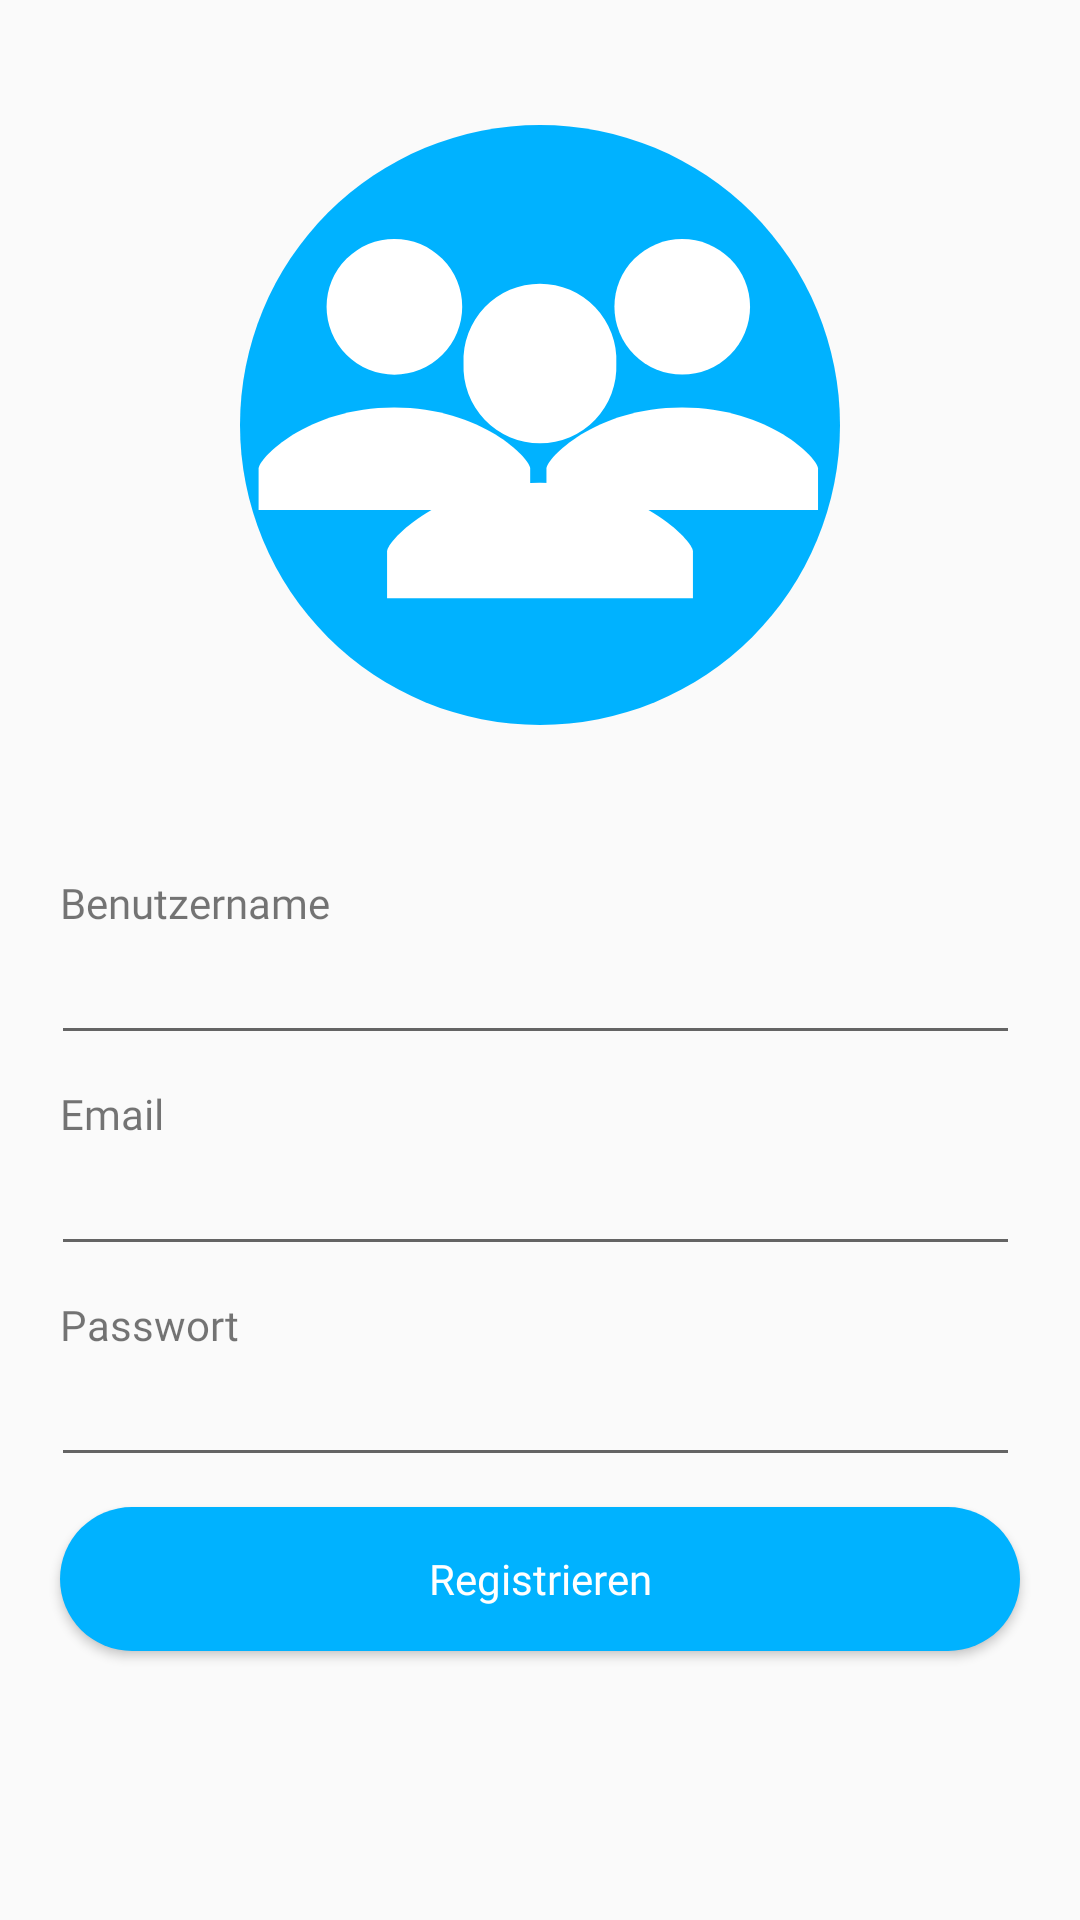

Produce the Android XML layout that renders to this screen, including the resource entries it uses.
<!-- AndroidManifest.xml: activity theme AppThemeNoActionBar -->
<!-- res/layout/activity_register.xml -->
<?xml version="1.0" encoding="utf-8"?>
<android.support.constraint.ConstraintLayout xmlns:android="http://schemas.android.com/apk/res/android"
    xmlns:app="http://schemas.android.com/apk/res-auto"
    xmlns:tools="http://schemas.android.com/tools"
    android:layout_width="match_parent"
    android:layout_height="match_parent"
    tools:context="com.projectcarlton.fbljk.projectcarlton.Activities.Core.RegisterActivity">

    <LinearLayout
        android:id="@+id/register_progressbar_layout"
        android:layout_width="match_parent"
        android:layout_height="match_parent"
        android:gravity="center"
        android:orientation="vertical"
        android:visibility="invisible">

        <ProgressBar
            android:layout_width="wrap_content"
            android:layout_height="wrap_content" />

    </LinearLayout>

    <android.support.constraint.ConstraintLayout
        android:id="@+id/register_generallayout"
        android:layout_width="match_parent"
        android:layout_height="match_parent">

        <ImageView
            android:layout_width="200dp"
            android:layout_height="200dp"
            android:layout_marginTop="20dp"
            android:layout_marginBottom="40dp"
            android:src="@drawable/ic_projectcarltonlogo"
            app:layout_constraintBottom_toTopOf="@id/register_textView"
            app:layout_constraintLeft_toLeftOf="parent"
            app:layout_constraintRight_toRightOf="parent"
            app:layout_constraintTop_toTopOf="parent"/>

        <TextView
            android:id="@+id/register_textView"
            android:layout_width="wrap_content"
            android:layout_height="wrap_content"
            android:layout_marginStart="20dp"
            android:layout_marginBottom="60dp"
            android:fontFamily="@font/roboto_black"
            android:text="Registrieren"
            android:textColor="@android:color/black"
            android:textSize="20sp"
            app:layout_constraintTop_toBottomOf="parent"
            app:layout_constraintBottom_toTopOf="parent"
            app:layout_constraintLeft_toLeftOf="parent"
            app:layout_constraintVertical_chainStyle="packed" />

        <TextView
            android:id="@+id/register_textView2"
            android:layout_width="wrap_content"
            android:layout_height="wrap_content"
            android:layout_marginTop="15dp"
            android:fontFamily="@font/roboto"
            android:text="Benutzername"
            app:layout_constraintTop_toBottomOf="@id/register_textView"
            app:layout_constraintLeft_toLeftOf="@id/register_textView" />

        <EditText
            android:id="@+id/register_usernameTxt"
            android:layout_width="match_parent"
            android:layout_height="wrap_content"
            android:layout_marginStart="17dp"
            android:layout_marginEnd="20dp"
            app:layout_constraintTop_toBottomOf="@id/register_textView2"
            app:layout_constraintLeft_toLeftOf="@id/register_textView2"
            app:layout_constraintRight_toRightOf="parent"/>

        <TextView
            android:id="@+id/register_textView3"
            android:layout_width="wrap_content"
            android:layout_height="wrap_content"
            android:layout_marginTop="10dp"
            android:fontFamily="@font/roboto"
            android:text="Email"
            app:layout_constraintTop_toBottomOf="@id/register_usernameTxt"
            app:layout_constraintLeft_toLeftOf="@id/register_textView"/>

        <EditText
            android:id="@+id/register_emailTxt"
            android:layout_width="match_parent"
            android:layout_height="wrap_content"
            android:layout_marginStart="17dp"
            android:layout_marginEnd="20dp"
            app:layout_constraintTop_toBottomOf="@id/register_textView3"
            app:layout_constraintLeft_toLeftOf="@id/register_textView3"
            app:layout_constraintRight_toRightOf="parent"/>

        <TextView
            android:id="@+id/register_textView4"
            android:layout_width="wrap_content"
            android:layout_height="wrap_content"
            android:layout_marginTop="10dp"
            android:fontFamily="@font/roboto"
            android:text="Passwort"
            app:layout_constraintTop_toBottomOf="@id/register_emailTxt"
            app:layout_constraintLeft_toLeftOf="@id/register_textView" />

        <EditText
            android:id="@+id/register_passwordTxt"
            android:layout_width="match_parent"
            android:layout_height="wrap_content"
            android:layout_marginStart="17dp"
            android:layout_marginEnd="20dp"
            android:inputType="textPassword"
            app:layout_constraintTop_toBottomOf="@id/register_textView4"
            app:layout_constraintLeft_toLeftOf="@id/register_textView4"
            app:layout_constraintRight_toRightOf="parent"/>

        <Button
            android:id="@+id/register_registerButton"
            android:layout_width="match_parent"
            android:layout_height="wrap_content"
            android:layout_marginStart="20dp"
            android:layout_marginEnd="20dp"
            android:layout_marginTop="10dp"
            android:background="@layout/roundbutton"
            android:fontFamily="@font/roboto_black"
            android:text="Registrieren"
            android:textAllCaps="false"
            android:textColor="@android:color/white"
            app:layout_constraintLeft_toLeftOf="parent"
            app:layout_constraintRight_toRightOf="parent"
            app:layout_constraintTop_toBottomOf="@id/register_passwordTxt" />

        </android.support.constraint.ConstraintLayout>

</android.support.constraint.ConstraintLayout>
<!-- res/layout/roundbutton.xml (included above) -->
<shape xmlns:android="http://schemas.android.com/apk/res/android"
    android:layout_width="match_parent"
    android:layout_height="match_parent"
    android:shape="rectangle">
    <solid android:color="@color/colorPrimary"/>
    <corners android:bottomRightRadius="30dp"
        android:bottomLeftRadius="30dp"
        android:topRightRadius="30dp"
        android:topLeftRadius="30dp"/>
</shape>
<!-- resources referenced by this layout -->
<resources>
  <color name="colorPrimary">#00b2ff</color>
  <!-- drawable ic_projectcarltonlogo (drawable) -->
  <vector xmlns:android="http://schemas.android.com/apk/res/android"
          android:width="4096dp"
          android:height="4096dp"
          android:viewportWidth="4096.0"
          android:viewportHeight="4096.0">
      <path
          android:pathData="M2048,2048m-2048,0a2048,2048 0,1 1,4096 0a2048,2048 0,1 1,-4096 0"
          android:fillColor="#00b2ff"/>
      <path
          android:pathData="M1981,2345c0,-67 -330,-415 -927,-416s-927,350 -927,416V2628H1981Z"
          android:fillColor="#fff"/>
      <path
          android:pathData="M1054,1241m-463,0a463,463 0,1 1,926 0a463,463 0,1 1,-926 0"
          android:fillColor="#fff"/>
      <path
          android:pathData="M3946,2345c0,-67 -330,-415 -927,-416s-927,350 -927,416V2628H3946Z"
          android:fillColor="#fff"/>
      <path
          android:pathData="M3019,1241m-463,0a463,463 0,1 1,926 0a463,463 0,1 1,-926 0"
          android:fillColor="#fff"/>
      <path
          android:pathData="M3092,2911c0,-75 -371,-468 -1044,-469s-1044,394 -1044,469v319H3092Z"
          android:fillColor="#fff"/>
      <path
          android:pathData="M2048,1628m-522,0a522,522 0,1 1,1043 0a522,522 0,1 1,-1043 0"
          android:fillColor="#fff"/>
  </vector>
  <style name="AppThemeNoActionBar" parent="Theme.AppCompat.Light.NoActionBar">
          <item name="windowActionBar">false</item>
          <item name="windowNoTitle">true</item>
          <item name="android:windowFullscreen">false</item>
  
          <item name="colorPrimary">@color/colorPrimary</item>
          <item name="colorPrimaryDark">@color/colorPrimaryDark</item>
          <item name="colorAccent">@color/colorAccent</item>
      </style>
  <color name="colorPrimaryDark">#0099db</color>
  <color name="colorAccent">#00b2ff</color>
</resources>
